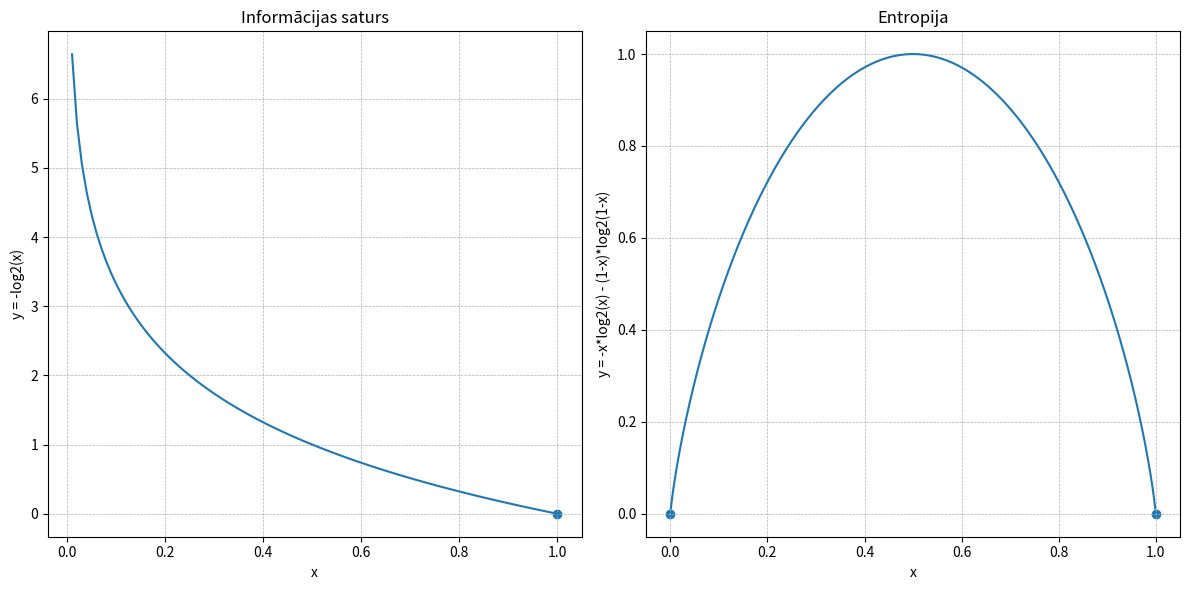

The matplotlib source for this figure:
import numpy as np
import matplotlib.pyplot as plt

def main():
    # Define the range of x values for each graph
    x1 = np.arange(0.01, 1.01, 0.01)
    x2 = np.arange(0.001, 1.00, 0.001)

    # Calculate y values for the graphs
    y1 = -np.log2(x1)
    y2 = -x2 * np.log2(x2) - (1 - x2) * np.log2(1 - x2)

    # Create a figure with two subplots, side by side
    fig, (ax1, ax2) = plt.subplots(1, 2, figsize=(12, 6))

    # Plot the first graph
    ax1.plot(x1, y1)
    ax1.set_title('Informācijas saturs')
    ax1.set_xlabel('x')
    ax1.set_ylabel('y = -log2(x)')
    ax1.grid(True, which='both', linestyle='--', lw=0.5)
    ax1.scatter([1], [0])

    # Plot the second graph
    ax2.plot(x2, y2)
    ax2.set_title('Entropija')
    ax2.set_xlabel('x')
    ax2.set_ylim(-0.05, ax2.get_ylim()[1])  # Set the y-axis limit
    ax2.set_ylabel('y = -x*log2(x) - (1-x)*log2(1-x)')
    ax2.grid(True, which='both', linestyle='--', lw=0.5)

    # Add filled dots at (0,0) and (1,0) in the same dark blue color
    ax2.scatter([0, 1], [0, 0])

    # Adjust layout for better spacing
    plt.tight_layout()

    # Show the plot
    plt.show()

if __name__ == "__main__":
    main()
